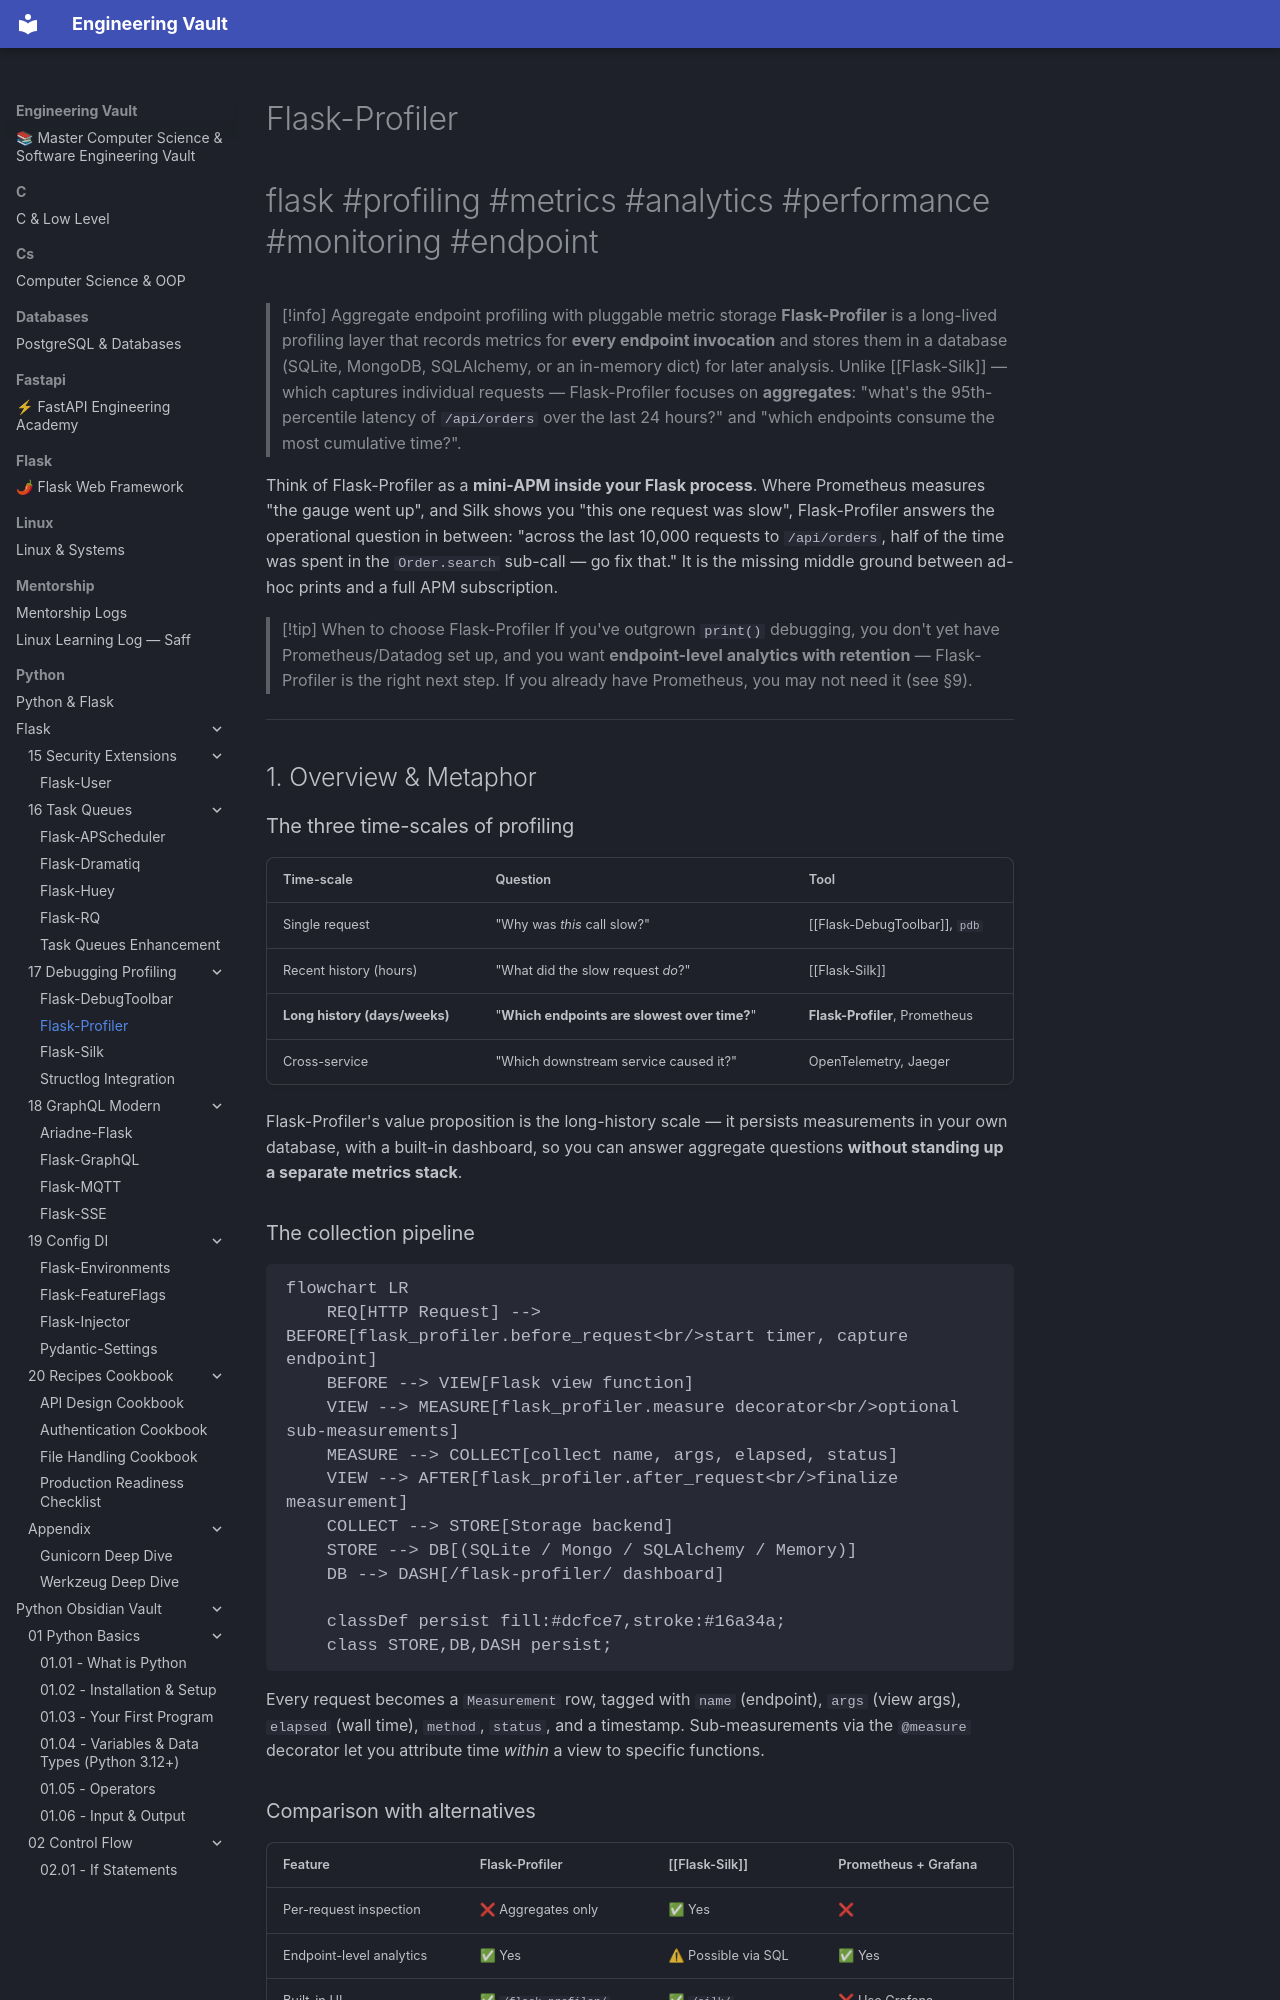

repository: Saff9/engineering-vault · page: python/Flask/17-Debugging-Profiling/Flask-Profiler/index.html · generator: mkdocs

---
title: Flask-Profiler
tags:
  - flask
  - profiling
  - metrics
  - analytics
  - performance
  - monitoring
  - endpoint
aliases:
  - flask_profiler
  - Flask Profiler
  - endpoint profiler
  - metrics profiler
related:
  - "[[Flask-DebugToolbar]]"
  - "[[Flask-Silk]]"
  - "[[Structlog-Integration]]"
  - "[[Flask-Caching]]"
  - "[[Performance-Optimization]]"
  - "[[Production-Deployment]]"
created: 2024-01-15
updated: 2024-01-15
---

# Flask-Profiler

#flask #profiling #metrics #analytics #performance #monitoring #endpoint

> [!info] Aggregate endpoint profiling with pluggable metric storage
> **Flask-Profiler** is a long-lived profiling layer that records metrics for **every endpoint invocation** and stores them in a database (SQLite, MongoDB, SQLAlchemy, or an in-memory dict) for later analysis. Unlike [[Flask-Silk]] — which captures individual requests — Flask-Profiler focuses on **aggregates**: "what's the 95th-percentile latency of `/api/orders` over the last 24 hours?" and "which endpoints consume the most cumulative time?".

Think of Flask-Profiler as a **mini-APM inside your Flask process**. Where Prometheus measures "the gauge went up", and Silk shows you "this one request was slow", Flask-Profiler answers the operational question in between: "across the last 10,000 requests to `/api/orders`, half of the time was spent in the `Order.search` sub-call — go fix that." It is the missing middle ground between ad-hoc prints and a full APM subscription.

> [!tip] When to choose Flask-Profiler
> If you've outgrown `print()` debugging, you don't yet have Prometheus/Datadog set up, and you want **endpoint-level analytics with retention** — Flask-Profiler is the right next step. If you already have Prometheus, you may not need it (see §9).

---

## 1. Overview & Metaphor

### The three time-scales of profiling

| Time-scale | Question | Tool |
|---|---|---|
| Single request | "Why was *this* call slow?" | [[Flask-DebugToolbar]], `pdb` |
| Recent history (hours) | "What did the slow request *do*?" | [[Flask-Silk]] |
| **Long history (days/weeks)** | "**Which endpoints are slowest over time?**" | **Flask-Profiler**, Prometheus |
| Cross-service | "Which downstream service caused it?" | OpenTelemetry, Jaeger |

Flask-Profiler's value proposition is the long-history scale — it persists measurements in your own database, with a built-in dashboard, so you can answer aggregate questions **without standing up a separate metrics stack**.
